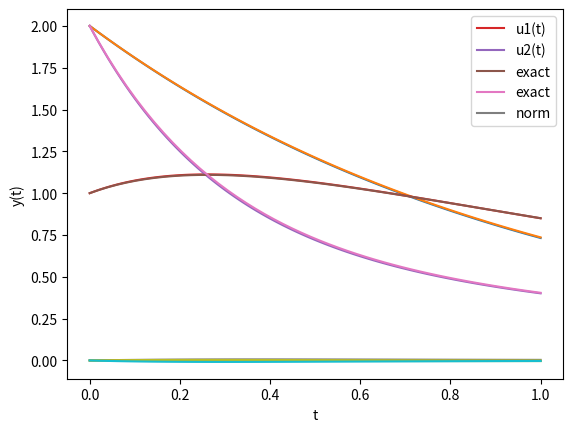
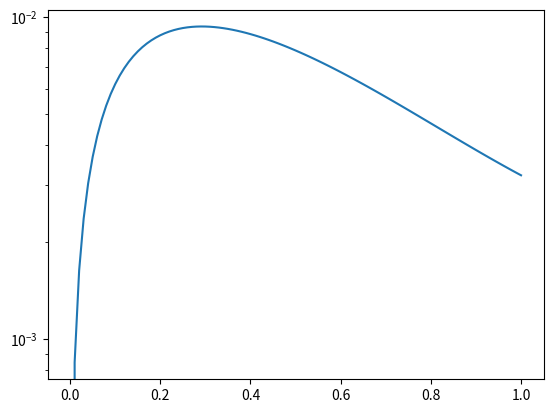
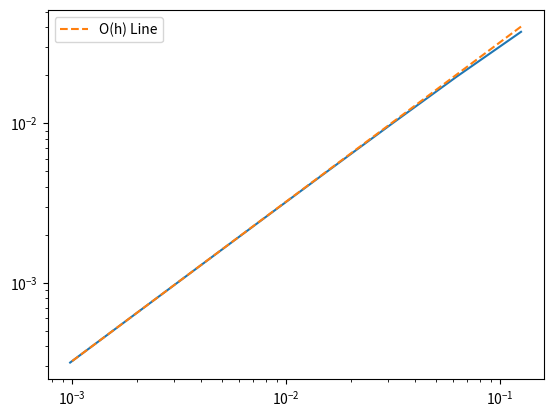

Write Python code to recreate these figures, in order.
import numpy as np
import scipy as sp
import scipy.linalg
import matplotlib.pyplot as plt
class IVP:
    def __init__(self, t0, T, y0):
        self.t0 = t0
        self.T = T
        self.y0 = y0


    def f(self,t,y):
        return NotImplemented("The function f has not been given")

class LTE(IVP):
    def __init__(self, t0, T, y0, A):
        super().__init__(t0, T, y0)
        self.A = A


    def f(self, t, y):
        return self.A @ y


    def exact(self, t):
        exponential = scipy.linalg.expm(t*self.A)
        return exponential @ self.y0

class Solver:
    def __init__(self, ivp, N: int):
        self.ivp = ivp
        self.N = N
        self.u = ivp.y0
        self.grid = np.linspace(ivp.t0, ivp.T, N + 1)
        self.h = (ivp.T - ivp.t0) / N
        self.us = None 

    def step(self, tn, un):
        raise NotImplementedError("step() not implemented in subclass")

    def integrate(self):
        m = len(self.u) 
        us = np.zeros((m, self.N + 1))
        us[:, 0] = self.u

        for i in range(self.N):
            tn = self.grid[i]
            un = us[:, i]
            us[:, i + 1] = self.step(tn, un)

        self.us = us
        return self.grid, self.us

class ExplicitEuler(Solver):
    def __init__(self, ivp, N):
        super().__init__(ivp, N)

    def step(self, tn, un):
        return un + self.h * self.ivp.f(tn, un)
    
class Evaluator():
    def __init__(self, ivp, solverType):
        self.ivp = ivp
        self.solverType  = solverType
    
    def errvstime(self, N, errType): #errtype is boolean, true absolute.
        
        solver = self.solverType(self.ivp, N)
        solver.integrate()
        us = solver.us
        ys = np.array([ivp.exact(t) for t in solver.grid]).T
        dif =  solver.us - ys
        if errType:
            errs = np.array([scipy.linalg.norm(dif[:,i]) for i in range(N+1)])
        else:
            errs = np.array([scipy.linalg.norm(dif[:,i])/scipy.linalg.norm(ys[:,i]) for i in range(N+1)])

        return errs , solver.grid
    
    def errvsh(self, Ns, errType):
        errs = np.zeros(len(Ns))
        hs = np.zeros(len(Ns))
        for i in range (len(Ns)):
            solver = self.solverType(self.ivp, Ns[i])
            solver.integrate()
            [error, grid] = self.errvstime(Ns[i], errType)
            err = error[-1]
            errs[i] = err
            hs[i] = (self.ivp.T - self.ivp.t0) / Ns[i]
        return errs, hs
    



#Explicit Euler Scalar plot
ivp = LTE(t0 = 0, T = 1 ,y0=np.array([2]) , A=np.array
([[ -1]]))
solver = ExplicitEuler(ivp , N = 100)
solver.integrate()
plt.plot(solver.grid ,solver.us.flatten() )

#Exact scalar plot
ts = np.linspace(0, 1)
ys = [ivp.exact(t) for t in ts]
plt.plot(ts, ys)
plt.show()

#difference scalar plot
ys = [ivp.exact(t).item() for t in solver.grid]
dif =  solver.us.flatten() - ys

plt.plot(solver.grid ,dif)
plt.show()

#Explicit euler vector plot
A = np.array([[-1, 1], [1, -3]])
y0 = np.array([1, 2])
ivp = LTE(t0=0, T=1, y0=y0, A=A)
solver = ExplicitEuler(ivp, N=100)
solver.integrate()

# Plot the first component of the approximations {u_n} vs. the temporal grid points {t_n}:
plt.plot(solver.grid, solver.us[0, :], label="u1(t)")
plt.plot(solver.grid, solver.us[1, :], label="u2(t)")
plt.xlabel("t")
plt.ylabel("u(t)")
plt.legend()


#Exact Vector plot
ts = np.linspace(0, 1)
ys = [ivp.exact(t) for t in ts]
plt.plot(ts, ys, label="exact")
plt.xlabel("t")
plt.ylabel("y(t)")
plt.legend()
plt.show()


ys = np.array([ivp.exact(t) for t in solver.grid]).T
dif =  solver.us - ys
difnorm= np.array([scipy.linalg.norm(dif[:,i])/scipy.linalg.norm(ys[:, i]) for i in range(solver.N+1)])
plt.plot(solver.grid, difnorm, label="norm")
plt.plot(solver.grid ,dif[0,:])
plt.plot(solver.grid ,dif[1,:])
plt.legend()
plt.show()

evaluator = Evaluator(ivp, ExplicitEuler)
[errs, grid] = evaluator.errvstime(100, True)

# Plot errors with log-scale on the y-axis
plt.figure()
plt.semilogy(grid, errs)

# Compute the error at t = T for different h corresponding to N = 2^3, 2^4, ..., 2^10
Ns = 2**np.arange(3, 11)
[errs, hs] = evaluator.errvsh(Ns,True)

# Plot these errors in a log-log scale
plt.figure()
plt.loglog(hs, errs)

# Plot a comparison line which is O(h)
plt.loglog(hs, errs[-1] * hs / hs[-1], '--', label="O(h) Line")
plt.legend()
plt.show()
